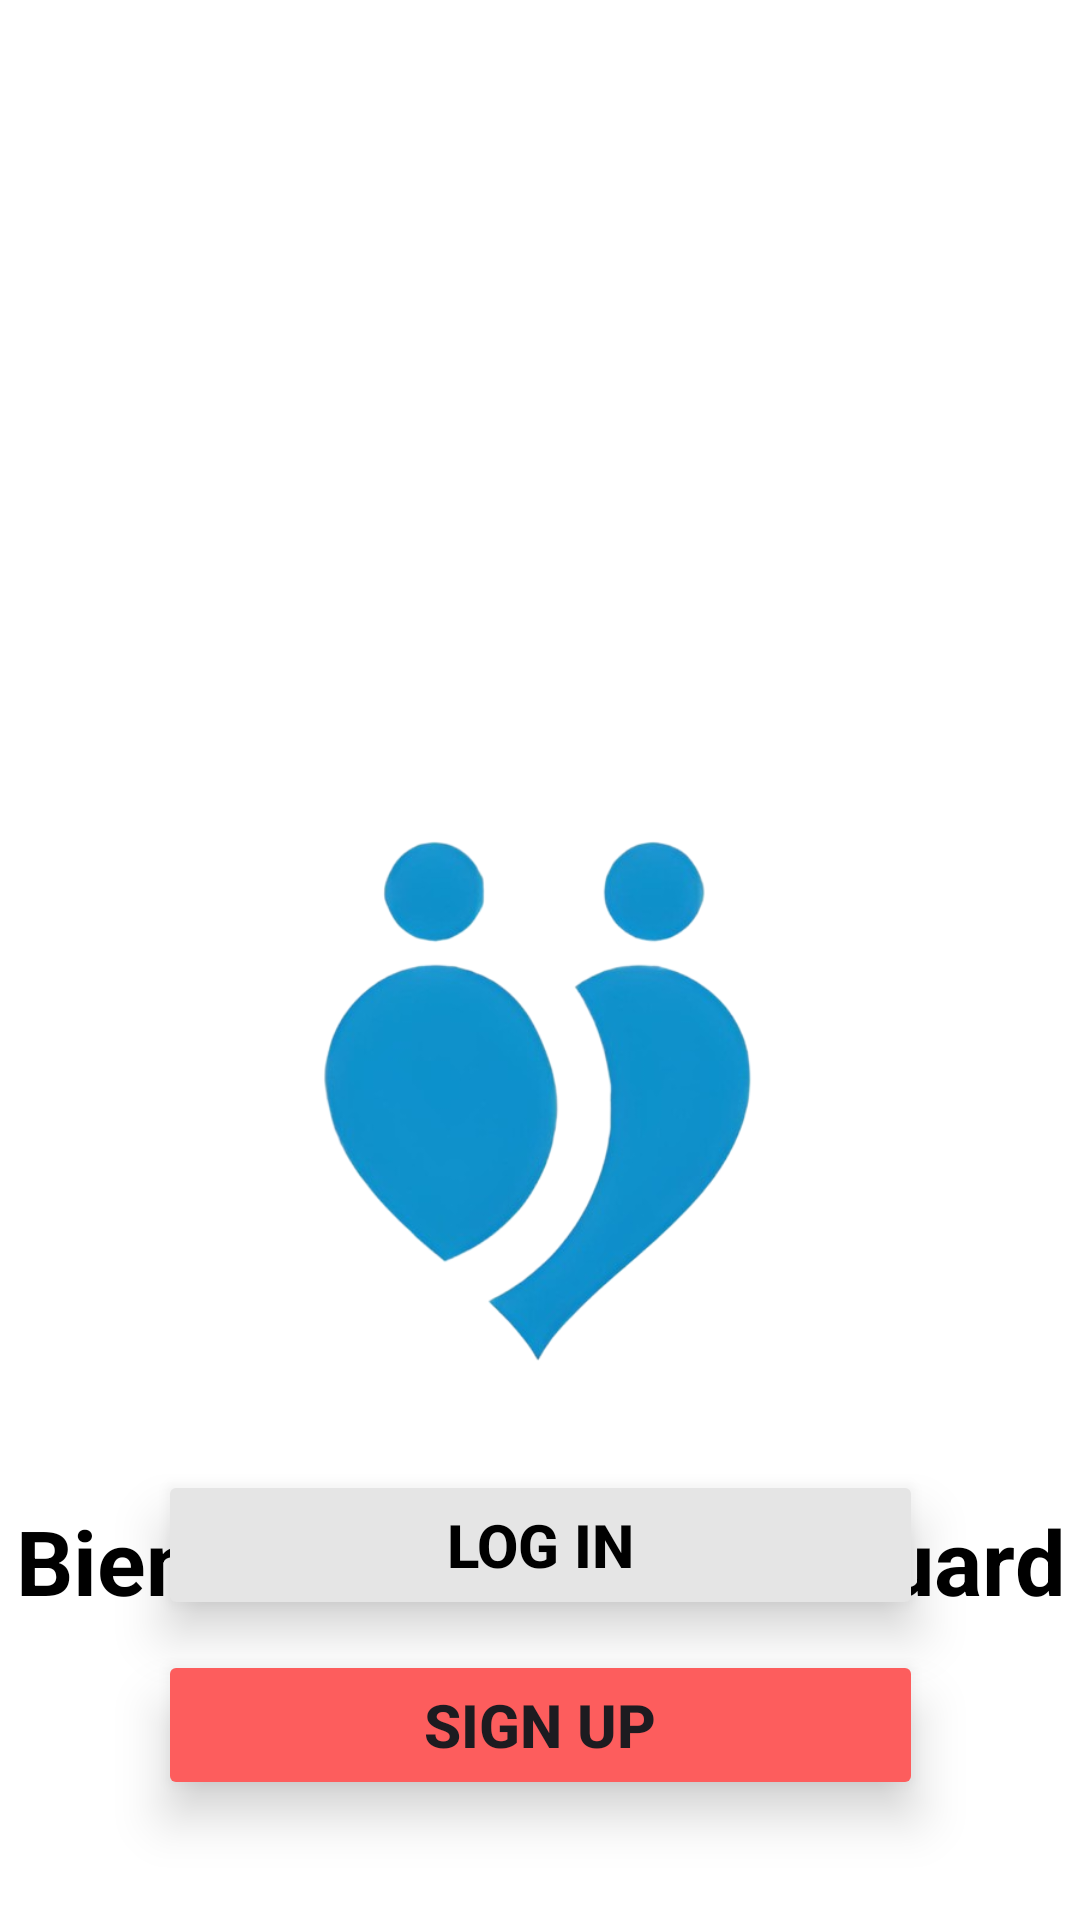

Layout XML and referenced resources for this Android screen:
<!-- AndroidManifest.xml: application theme Theme.Careconnect -->
<!-- res/layout/activity_main.xml -->
<?xml version="1.0" encoding="utf-8"?>
<androidx.constraintlayout.widget.ConstraintLayout xmlns:android="http://schemas.android.com/apk/res/android"
    xmlns:app="http://schemas.android.com/apk/res-auto"
    xmlns:tools="http://schemas.android.com/tools"
    android:id="@+id/main"
    android:layout_width="match_parent"
    android:layout_height="match_parent"
    android:background="#FFFFFF"
    tools:context=".MainActivity">

    <ImageView
        android:id="@+id/ivInicio"
        android:layout_width="437dp"
        android:layout_height="825dp"
        app:layout_constraintBottom_toBottomOf="parent"
        app:layout_constraintEnd_toEndOf="parent"
        app:srcCompat="@drawable/inicio" />

    <TextView
        android:id="@+id/tvBienvenido"
        android:layout_width="wrap_content"
        android:layout_height="wrap_content"
        android:layout_marginStart="5dp"
        android:layout_marginTop="500dp"
        android:layout_marginEnd="5dp"
        android:text="@string/bienvenido"
        android:textAlignment="center"
        android:textColor="#000000"
        android:textSize="30sp"
        android:textStyle="bold"
        app:layout_constraintEnd_toEndOf="parent"
        app:layout_constraintStart_toStartOf="parent"
        app:layout_constraintTop_toTopOf="parent" />

    <Button
        android:id="@+id/btLogIn"
        android:layout_width="255dp"
        android:layout_height="50dp"
        android:layout_marginStart="5dp"
        android:layout_marginEnd="5dp"
        android:layout_marginBottom="100dp"
        android:backgroundTint="#E5E5E5"
        android:elevation="8dp"
        android:text="@string/log_in"
        android:textColor="#000000"
        android:textSize="20sp"
        android:textStyle="bold"
        android:translationZ="8dp"
        app:layout_constraintBottom_toBottomOf="parent"
        app:layout_constraintEnd_toEndOf="parent"
        app:layout_constraintStart_toStartOf="parent" />

    <Button
        android:id="@+id/btSignUp"
        android:layout_width="255dp"
        android:layout_height="50dp"
        android:layout_marginStart="5dp"
        android:layout_marginEnd="5dp"
        android:layout_marginBottom="40dp"
        android:backgroundTint="#FD5D5D"
        android:text="@string/sign_up"
        android:textSize="20sp"
        android:textStyle="bold"
        android:translationZ="8dp"
        app:layout_constraintBottom_toBottomOf="parent"
        app:layout_constraintEnd_toEndOf="parent"
        app:layout_constraintStart_toStartOf="parent" />

    <ImageView
        android:id="@+id/ivLogo"
        android:layout_width="200dp"
        android:layout_height="200dp"
        android:layout_marginTop="264dp"
        app:layout_constraintEnd_toEndOf="parent"
        app:layout_constraintHorizontal_bias="0.497"
        app:layout_constraintStart_toStartOf="parent"
        app:layout_constraintTop_toTopOf="parent"
        app:srcCompat="@drawable/logo_png" />

</androidx.constraintlayout.widget.ConstraintLayout>
<!-- resources referenced by this layout -->
<resources>
  <!-- drawable logo_png: png bitmap (drawable, 94641 bytes) -->
  <string name="bienvenido">Bienvenido a HealthGuard</string>
  <string name="log_in">Log In</string>
  <string name="sign_up">Sign Up</string>
  <style name="Theme.Careconnect" parent="Base.Theme.Careconnect" />
  <style name="Base.Theme.Careconnect" parent="Theme.Material3.DayNight.NoActionBar">
          
          
      </style>
</resources>
